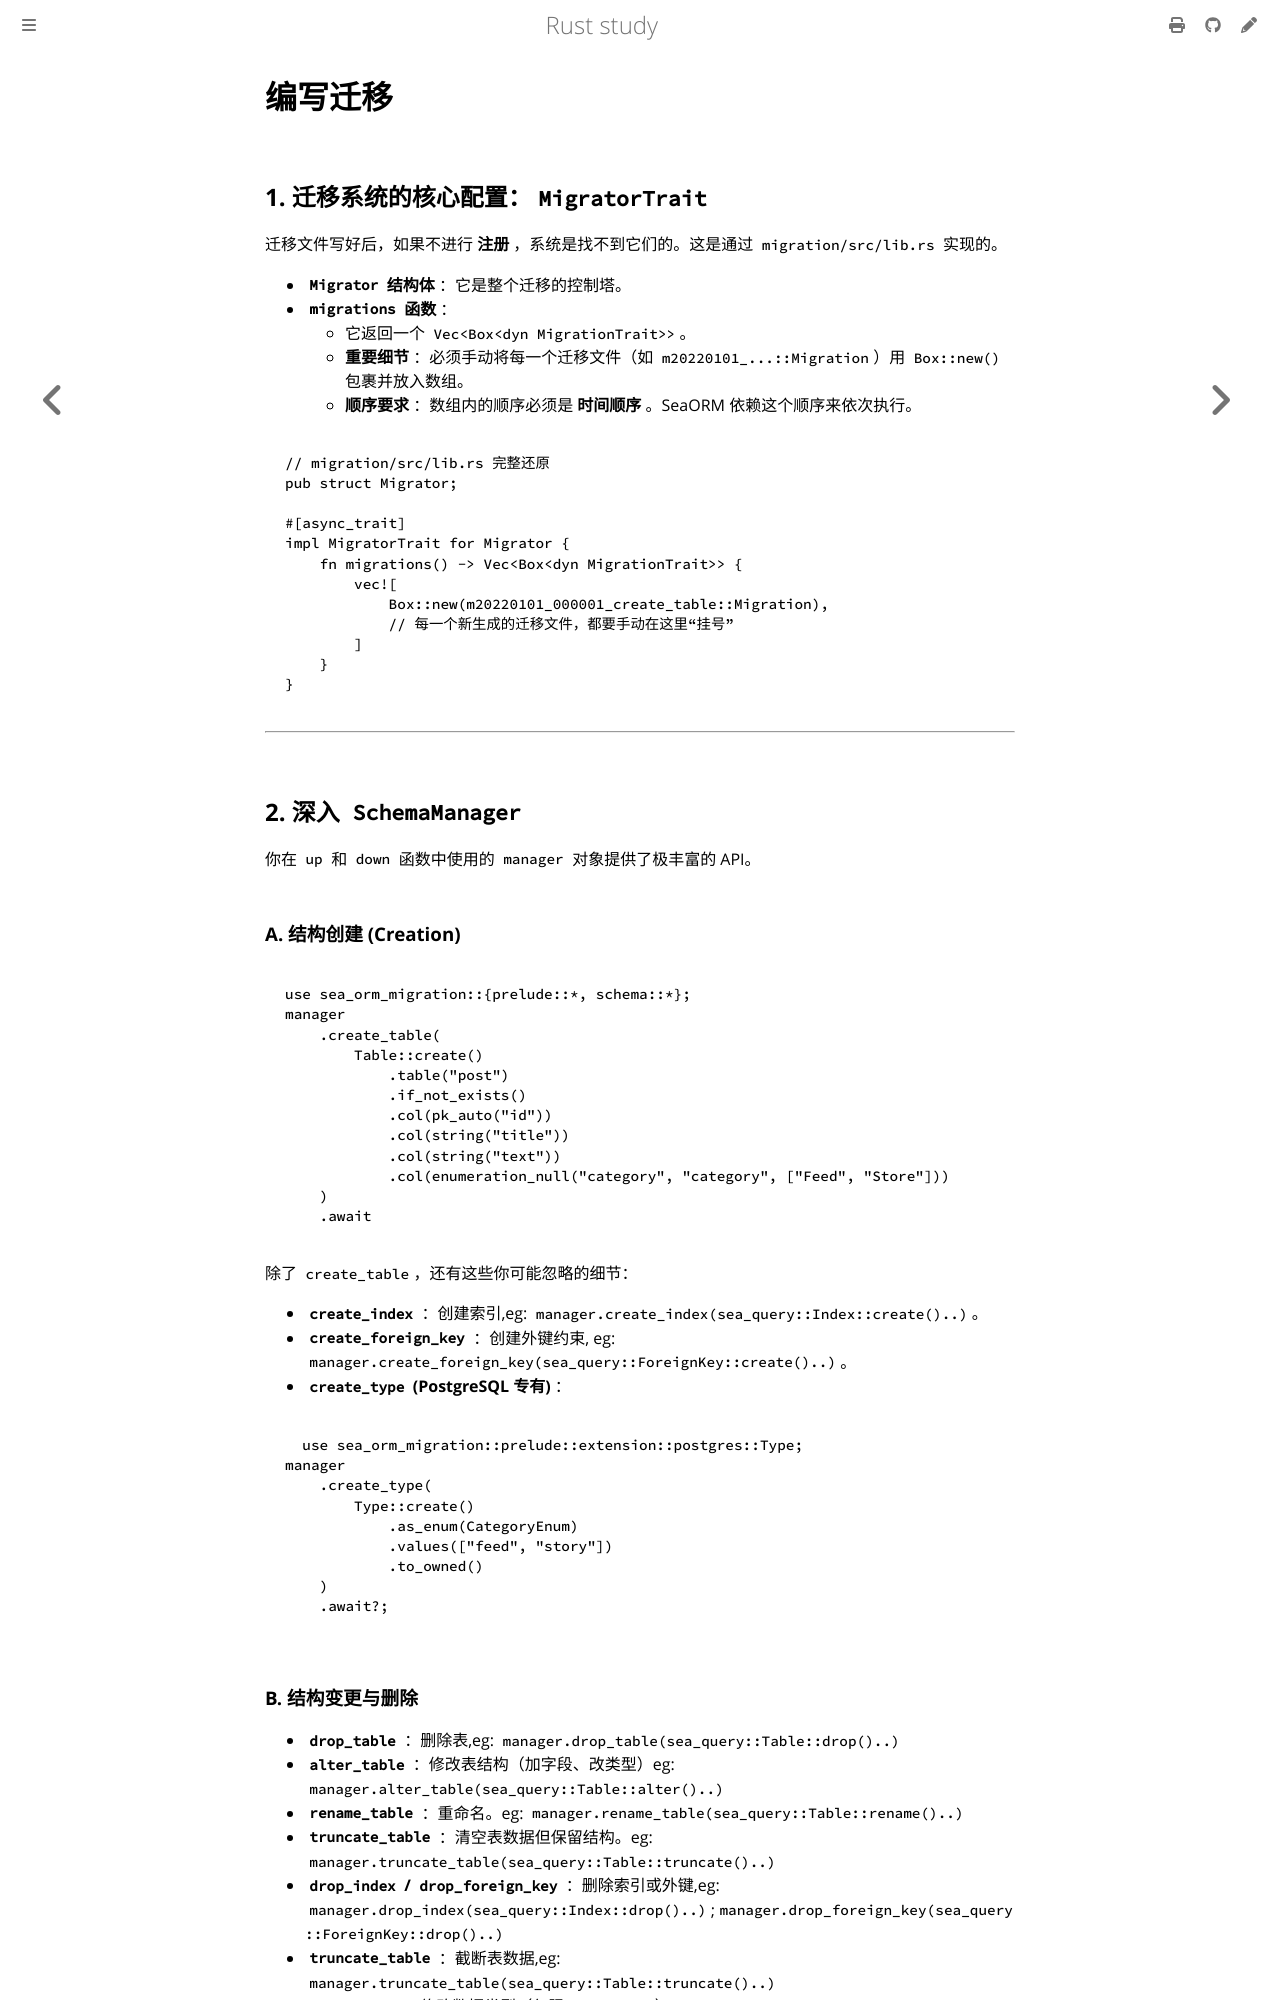

repository: 169LI/rust-study · page: Rust学习/三方库/SeaORM/编写迁移.html · generator: mdbook

# 编写迁移


## 1. 迁移系统的核心配置：`MigratorTrait`

迁移文件写好后，如果不进行 **注册** ，系统是找不到它们的。这是通过 `migration/src/lib.rs` 实现的。

* **`Migrator` 结构体** ：它是整个迁移的控制塔。
* **`migrations` 函数** ：
  * 它返回一个 `Vec<Box<dyn MigrationTrait>>`。
  * **重要细节** ：必须手动将每一个迁移文件（如 `m20220101_...::Migration`）用 `Box::new()` 包裹并放入数组。
  * **顺序要求** ：数组内的顺序必须是 **时间顺序** 。SeaORM 依赖这个顺序来依次执行。

```rust,ignore
// migration/src/lib.rs 完整还原
pub struct Migrator;

#[async_trait]
impl MigratorTrait for Migrator {
    fn migrations() -> Vec<Box<dyn MigrationTrait>> {
        vec![
            Box::new(m20220101_000001_create_table::Migration),
            // 每一个新生成的迁移文件，都要手动在这里“挂号”
        ]
    }
}
```

---

## 2. 深入 `SchemaManager` 

你在 `up` 和 `down` 函数中使用的 `manager` 对象提供了极丰富的 API。

### A. 结构创建 (Creation)

```rust,ignore
use sea_orm_migration::{prelude::*, schema::*};
manager
    .create_table(
        Table::create()
            .table("post")
            .if_not_exists()
            .col(pk_auto("id"))
            .col(string("title"))
            .col(string("text"))
            .col(enumeration_null("category", "category", ["Feed", "Store"]))
    )
    .await
```

除了 `create_table`，还有这些你可能忽略的细节：

* **`create_index`** ：创建索引,eg: `manager.create_index(sea_query::Index::create()..)`。
* **`create_foreign_key`** ：创建外键约束, eg: `manager.create_foreign_key(sea_query::ForeignKey::create()..)`。
* **`create_type` (PostgreSQL 专有)** ：

```rust,ignore
  use sea_orm_migration::prelude::extension::postgres::Type;
manager
    .create_type(
        Type::create()
            .as_enum(CategoryEnum)
            .values(["feed", "story"])
            .to_owned()
    )
    .await?;
```
